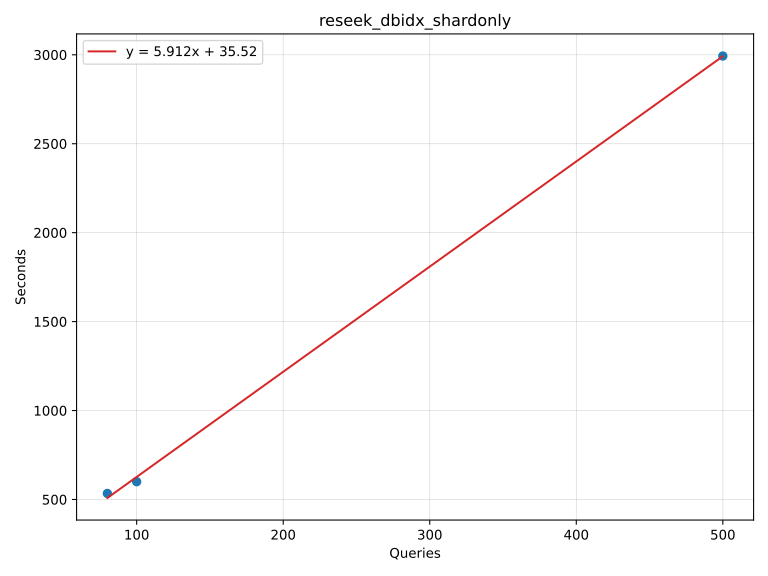

The file beside this chart, header and first rows:
80	534
100	600
500	2993
